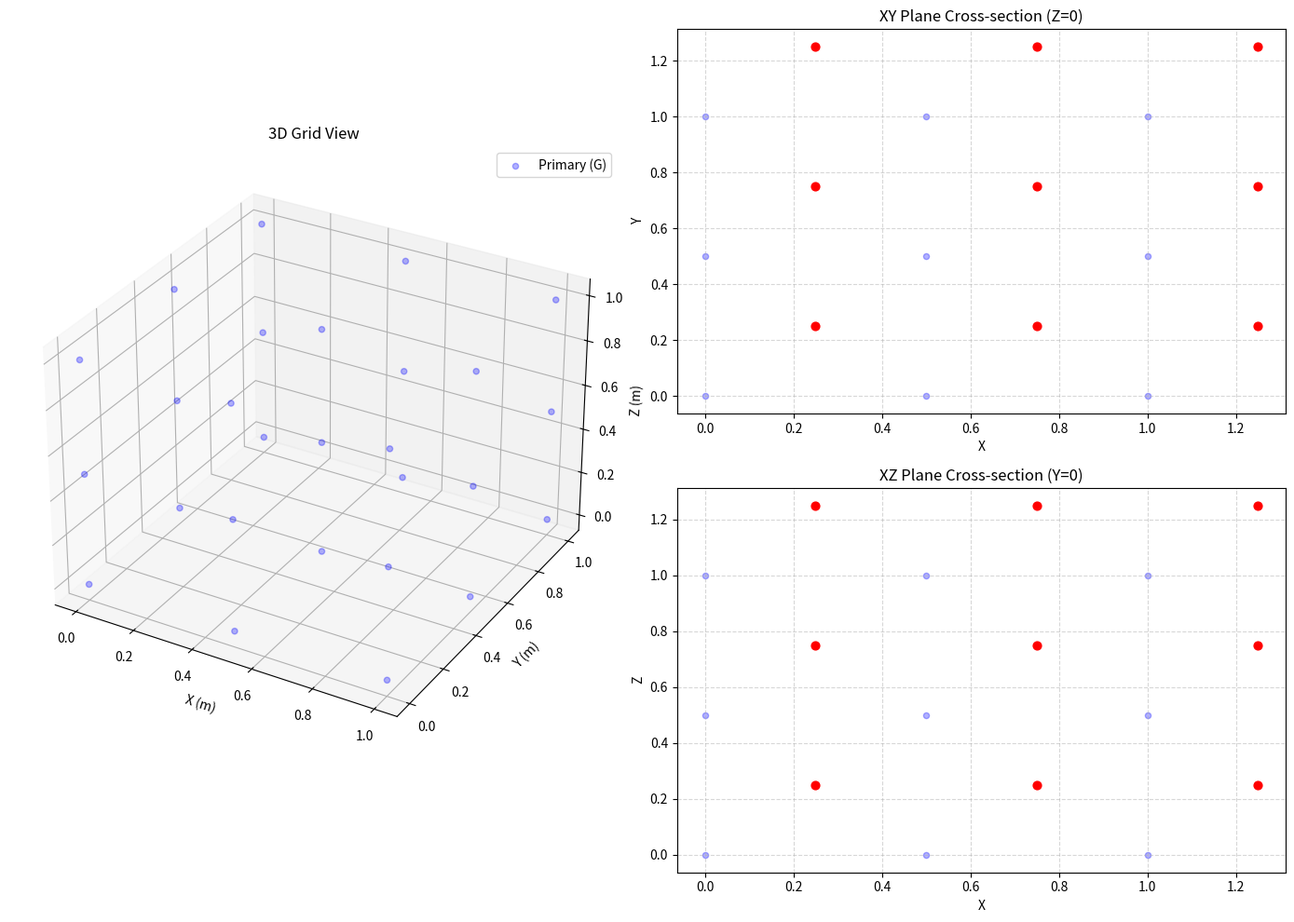

The matplotlib source for this figure: (Note: this script raises an exception after producing the figure.)
import numpy as np
import matplotlib.pyplot as plt
import scipy.sparse as sp
from pprint import pprint

def FITGridEven(x_len, y_len, z_len, nx, ny, nz):
    """Create a 3D FIT grid using a nested dictionary structure."""

    ### Main dictionary with metadata and nested grids: G and G_hat have the same variable names for consistency
    grid = {
        "nx": nx,     # Number of points in x-direction (same for primary and dual)
        "ny": ny,     # Number of points in y-direction (same for primary and dual)
        "nz": nz,     # Number of points in z-direction (same for primary and dual)
        "G": {},      # Primary Grid
        "G_hat": {}   # Dual/Staggered Grid
    }

    ### ------ PRIMARY GRID G -------
    # Coordinates
    grid["G"]["x"] = np.linspace(0, x_len, nx)
    grid["G"]["y"] = np.linspace(0, y_len, ny)
    grid["G"]["z"] = np.linspace(0, z_len, nz)

    # Compute physical spacings of each cell (assuming uniform grid)
    dx = x_len / (nx - 1)
    dy = y_len / (ny - 1)
    dz = z_len / (nz - 1)
    
    grid["G"]["dx"] = dx
    grid["G"]["dy"] = dy
    grid["G"]["dz"] = dz

    # Meshgrids for areas and volumes
    # Note: We use nx-1 for cell-based dimensions
    DX, DY, DZ = np.meshgrid(
        np.full(nx-1, dx), np.full(ny-1, dy), np.full(nz-1, dz), indexing="ij"
    )
    
    grid["G"]["area_x"] = DY * DZ
    grid["G"]["area_y"] = DX * DZ
    grid["G"]["area_z"] = DX * DY
    grid["G"]["volume"] = DX * DY * DZ

    ### ------ DUAL GRID G_HAT -------
    # Shifted points (staggered by half a cell)
    grid["G_hat"]["x"] = grid["G"]["x"][:] + (dx / 2.0) # previously used grid["G"]["x"][:-1] but we want to keep the same number of points
    grid["G_hat"]["y"] = grid["G"]["y"][:] + (dy / 2.0)
    grid["G_hat"]["z"] = grid["G"]["z"][:] + (dz / 2.0)

    # In an even grid, dual spacings are identical
    grid["G_hat"]["dx"] = dx
    grid["G_hat"]["dy"] = dy
    grid["G_hat"]["dz"] = dz

    # Dual geometry matches primary cell geometry in this setup, so we can copy the areas and volumes
    grid["G_hat"]["area_x"] = grid["G"]["area_x"].copy()
    grid["G_hat"]["area_y"] = grid["G"]["area_y"].copy()
    grid["G_hat"]["area_z"] = grid["G"]["area_z"].copy()
    grid["G_hat"]["volume"] = grid["G"]["volume"].copy()

    # plotting for verification
    plot_grids(grid)
    print(f"Grid successfully created with {nx * ny * nz} total nodes!")
    return grid

def topological_matrices(grid):
    """Compute topological operators and store them in the nested structure."""
    
    # we can just extract the grid dimensions into nx,ny,nz for simplicity
    nx, ny, nz = grid["nx"], grid["ny"], grid["nz"]

    # Differentiation matrices (P) for x, y, z directions using central differences ; .tocsr() converts to Compressed Sparse Row format for more efficient math
    Px = sp.diags([-1, 1], [0, 1], shape=(nx, nx)).tocsr()
    Py = sp.diags([-1, 1], [0, 1], shape=(ny, ny)).tocsr()
    Pz = sp.diags([-1, 1], [0, 1], shape=(nz, nz)).tocsr()

    # Identity matrices for Kronecker products
    Ix, Iy, Iz = sp.eye(nx), sp.eye(ny), sp.eye(nz)

    # 3D Discrete Gradient operators
    Dx = sp.kron(Iz, sp.kron(Iy, Px)).tocsr()
    Dy = sp.kron(Iz, sp.kron(Py, Ix)).tocsr()
    Dz = sp.kron(Pz, sp.kron(Iy, Ix)).tocsr()

    # Curl Matrix (C)
    C = sp.bmat([
        [None, -Dz, Dy],
        [Dz, None, -Dx],
        [-Dy, Dx, None],
    ], format="csr")

    C_hat = C.transpose()

    # Divergence Matrix (S)
    S = sp.bmat([[Dx, Dy, Dz]], format="csr")
    
    S_hat = S.transpose()

    # Store matrices in the top level or a specific sub-dict
    grid["operators"] = {"C": C, "S": S, "C_hat": C_hat, "S_hat": S_hat}

    return C, S, C_hat, S_hat

def plot_grids(grid):
    """Generates a 3D plot and two 2D cross-sections of the primary and dual grids."""
    
    # Extract coordinates for easier typing
    x_G, y_G, z_G = grid["G"]["x"], grid["G"]["y"], grid["G"]["z"]
    x_H, y_H, z_H = grid["G_hat"]["x"], grid["G_hat"]["y"], grid["G_hat"]["z"]

    fig = plt.figure(figsize=(14, 10))

    # --- 1. 3D Plot (Left Side) ---
    ax1 = fig.add_subplot(1, 2, 1, projection='3d')
    
    # Create 3D mesh for Primary Grid
    XG, YG, ZG = np.meshgrid(x_G, y_G, z_G, indexing='ij')
    ax1.scatter(XG, YG, ZG, color='blue', alpha=0.3, s=20, label='Primary (G)')

    # Create 3D mesh for Dual Grid
    # XH, YH, ZH = np.meshgrid(x_H, y_H, z_H, indexing='ij')
    # ax1.scatter(XH, YH, ZH, color='red', alpha=0.8, s=40, label='Dual (G_hat)')

    ax1.set_title("3D Grid View")
    ax1.set_xlabel("X (m)")
    ax1.set_ylabel("Y (m)")
    ax1.set_zlabel("Z (m)")
    ax1.legend()

    # --- 2. 2D XY Cross-section (Top Right) ---
    ax2 = fig.add_subplot(2, 2, 2)
    XG2, YG2 = np.meshgrid(x_G, y_G, indexing='ij')
    XH2, YH2 = np.meshgrid(x_H, y_H, indexing='ij')
    
    ax2.scatter(XG2, YG2, color='blue', alpha=0.3, s=20)
    ax2.scatter(XH2, YH2, color='red', s=40)
    ax2.set_title("XY Plane Cross-section (Z=0)")
    ax2.set_xlabel("X")
    ax2.set_ylabel("Y")
    ax2.grid(True, linestyle='--', alpha=0.5)

    # --- 3. 2D XZ Cross-section (Bottom Right) ---
    ax3 = fig.add_subplot(2, 2, 4)
    XG3, ZG3 = np.meshgrid(x_G, z_G, indexing='ij')
    XH3, ZH3 = np.meshgrid(x_H, z_H, indexing='ij')
    
    ax3.scatter(XG3, ZG3, color='blue', alpha=0.3, s=20)
    ax3.scatter(XH3, ZH3, color='red', s=40)
    ax3.set_title("XZ Plane Cross-section (Y=0)")
    ax3.set_xlabel("X")
    ax3.set_ylabel("Z")
    ax3.grid(True, linestyle='--', alpha=0.5)

    plt.tight_layout()
    plt.show()

def main():
    # Setup simulation volume
    grid = FITGridEven(x_len=1.0, y_len=1.0, z_len=1.0, nx=3, ny=3, nz=3)
    C_matrix, S_matrix = topological_matrices(grid)

    print("\n--- Verification ---")
    # Accessing nested data
    print(f"Primary X points: {grid['G']['x']}")
    print(f"Dual X points:    {grid['G_hat']['x']}")
    print(f"Curl Matrix Shape: {grid['operators']['C'].shape}")
    print(f"Div Matrix Shape:  {grid['operators']['S'].shape}")

    ## Verification step from Weiland, 2001, (19): S*C=0
    verification_matrix = S_matrix @ C_matrix
    # Check how many non-zero elements exist
    non_zero_count = verification_matrix.nnz
    # Print a clean report
    print(f"--- Topological Verification ---")
    print(f"Is Div * Curl = 0? {'YES' if non_zero_count == 0 else 'NO'}")
    print(f"Number of non-zero elements in product: {non_zero_count}")

if __name__ == "__main__":
    main()
